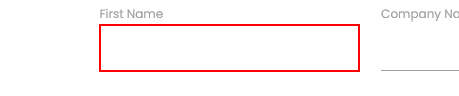
Task: Entering Data from excel sheet to rpa challenge form 
Workflow: Main

Step 1: type "[row("First Name").ToString]" into the text box

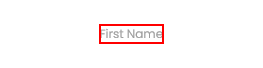
Step 2: Find Element 'LABEL' on the label 'First Name'

Step 3: type "[row("Last Name").ToString]" into the text box (same screen as step 1)

Step 4: Find Element 'LABEL' on the label 'Last Name' (no picture)

Step 5: type "[row("Company Name").ToString]" into the text box (same screen as step 1)

Step 6: Find Element 'LABEL' on the label 'Company Name' (same screen as step 2)

Step 7: type "[row("Role in Company").ToString]" into the text box (same screen as step 1)

Step 8: Find Element 'LABEL' on the label 'Role in Company' (same screen as step 2)

Step 9: type "[row("Address").ToString]" into the text box (same screen as step 1)

Step 10: Find Element 'LABEL' on the label 'Address' (same screen as step 2)

Step 11: type "[row("Email").ToString]" into the text box (same screen as step 1)

Step 12: Find Element 'LABEL' on the label 'Email' (same screen as step 2)

Step 13: type "[row("Phone Number").ToString]" into the text box (same screen as step 1)

Step 14: Find Element 'LABEL' on the label 'Phone Number' (same screen as step 2)
